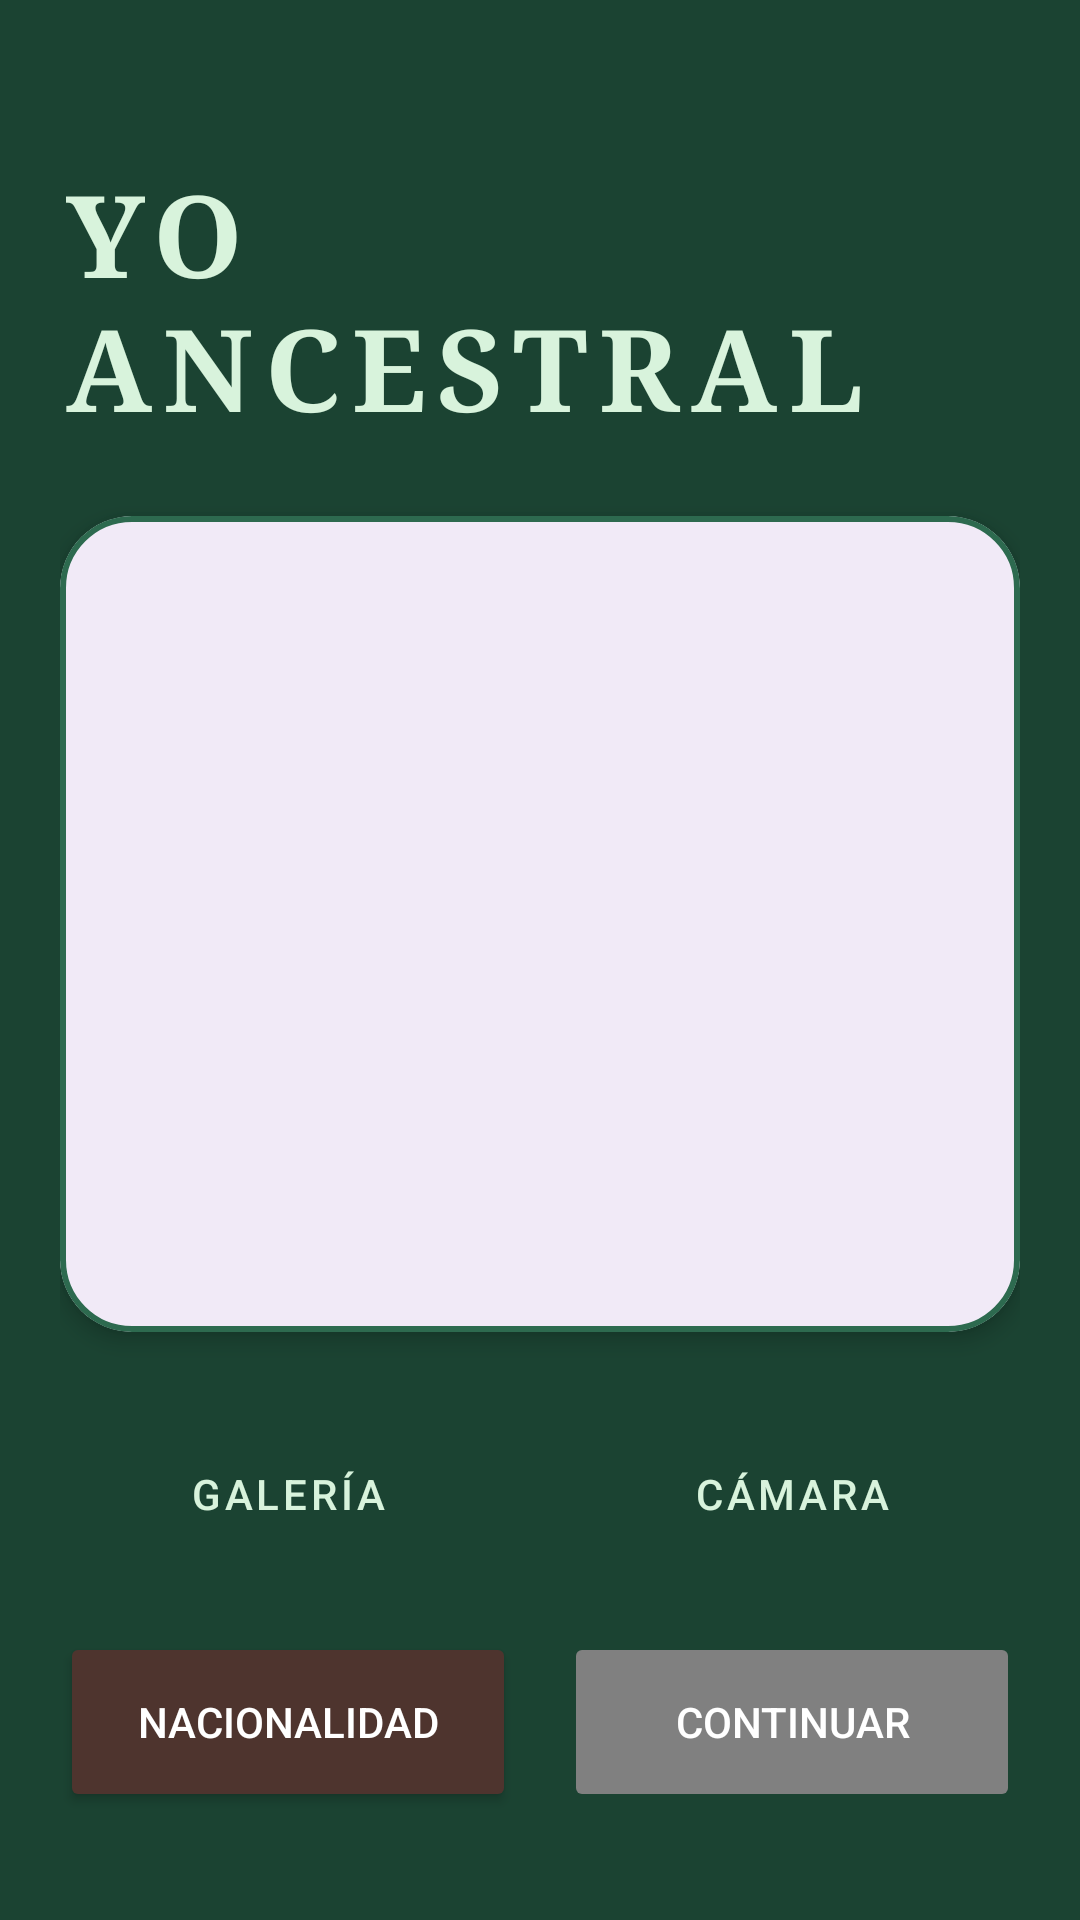

Write the Android layout XML for this screen, with the resource values it uses.
<!-- AndroidManifest.xml: application theme Theme.GeneraciónDeImagenes -->
<!-- res/layout/activity_main.xml -->
<?xml version="1.0" encoding="utf-8"?>
<androidx.constraintlayout.widget.ConstraintLayout xmlns:android="http://schemas.android.com/apk/res/android"
    xmlns:app="http://schemas.android.com/apk/res-auto"
    xmlns:tools="http://schemas.android.com/tools"
    android:id="@+id/main"
    android:layout_width="match_parent"
    android:layout_height="match_parent"
    android:background="@color/forest_dark"
    android:padding="20dp"
    tools:context=".MainActivity">

    <TextView
        android:id="@+id/tvTitle"
        android:layout_width="wrap_content"
        android:layout_height="wrap_content"
        android:layout_marginTop="32dp"
        android:fontFamily="serif"
        android:letterSpacing="0.1"
        android:text="YO ANCESTRAL"
        android:textColor="@color/forest_light"
        android:textSize="38sp"
        android:textStyle="bold"
        app:layout_constraintEnd_toEndOf="parent"
        app:layout_constraintStart_toStartOf="parent"
        app:layout_constraintTop_toTopOf="parent" />

    <com.google.android.material.card.MaterialCardView
        android:id="@+id/cardView"
        android:layout_width="0dp"
        android:layout_height="0dp"
        android:layout_marginTop="24dp"
        android:layout_marginBottom="24dp"
        app:cardCornerRadius="24dp"
        app:cardElevation="4dp"
        app:strokeColor="@color/forest_medium"
        app:strokeWidth="2dp"
        app:layout_constraintBottom_toTopOf="@+id/btGallery"
        app:layout_constraintEnd_toEndOf="parent"
        app:layout_constraintStart_toStartOf="parent"
        app:layout_constraintTop_toBottomOf="@+id/tvTitle">

        <ImageView
            android:id="@+id/image_view"
            android:layout_width="match_parent"
            android:layout_height="match_parent"
            android:background="#1AFFFFFF"
            android:contentDescription="@string/selected_image_description"
            android:scaleType="centerCrop" />
    </com.google.android.material.card.MaterialCardView>

    <Button
        android:id="@+id/btGallery"
        style="@style/Widget.MaterialComponents.Button.OutlinedButton"
        android:layout_width="0dp"
        android:layout_height="60dp"
        android:layout_marginEnd="8dp"
        android:layout_marginBottom="16dp"
        android:onClick="abrirGaleria"
        android:text="@string/galeria"
        android:textColor="@color/forest_light"
        app:strokeColor="@color/forest_light"
        app:cornerRadius="12dp"
        app:layout_constraintBottom_toTopOf="@+id/button"
        app:layout_constraintEnd_toStartOf="@+id/btCamera"
        app:layout_constraintHorizontal_bias="0.5"
        app:layout_constraintStart_toStartOf="parent" />

    <Button
        android:id="@+id/btCamera"
        style="@style/Widget.MaterialComponents.Button.OutlinedButton"
        android:layout_width="0dp"
        android:layout_height="60dp"
        android:layout_marginStart="8dp"
        android:layout_marginBottom="16dp"
        android:onClick="abrirCamara"
        android:text="@string/camara"
        android:textColor="@color/forest_light"
        app:strokeColor="@color/forest_light"
        app:cornerRadius="12dp"
        app:layout_constraintBottom_toTopOf="@+id/button2"
        app:layout_constraintEnd_toEndOf="parent"
        app:layout_constraintHorizontal_bias="0.5"
        app:layout_constraintStart_toEndOf="@+id/btGallery" />

    <Button
        android:id="@+id/button"
        android:layout_width="0dp"
        android:layout_height="60dp"
        android:layout_marginEnd="8dp"
        android:layout_marginBottom="16dp"
        android:backgroundTint="@color/earth_brown"
        android:onClick="detectarNacionalidad"
        android:text="Nacionalidad"
        android:textColor="@android:color/white"
        app:cornerRadius="12dp"
        app:layout_constraintBottom_toBottomOf="parent"
        app:layout_constraintEnd_toStartOf="@+id/button2"
        app:layout_constraintHorizontal_bias="0.5"
        app:layout_constraintStart_toStartOf="parent" />

    <Button
        android:id="@+id/button2"
        android:layout_width="0dp"
        android:layout_height="60dp"
        android:layout_marginStart="8dp"
        android:layout_marginBottom="16dp"
        android:backgroundTint="@color/disabled_gray"
        android:enabled="false"
        android:onClick="generarImagenConRostro"
        android:text="Continuar"
        android:textColor="@android:color/white"
        app:cornerRadius="12dp"
        app:layout_constraintBottom_toBottomOf="parent"
        app:layout_constraintEnd_toEndOf="parent"
        app:layout_constraintHorizontal_bias="0.5"
        app:layout_constraintStart_toEndOf="@+id/button" />

    
    <FrameLayout
        android:id="@+id/loadingLayout"
        android:layout_width="0dp"
        android:layout_height="0dp"
        android:background="#99000000"
        android:visibility="gone"
        android:elevation="20dp"
        android:clickable="true"
        android:focusable="true"
        app:layout_constraintBottom_toBottomOf="parent"
        app:layout_constraintEnd_toEndOf="parent"
        app:layout_constraintStart_toStartOf="parent"
        app:layout_constraintTop_toTopOf="parent">

        <ImageView
            android:id="@+id/loadingGif"
            android:layout_width="250dp"
            android:layout_height="250dp"
            android:layout_gravity="center"
            android:src="@drawable/cargando" />
    </FrameLayout>

</androidx.constraintlayout.widget.ConstraintLayout>
<!-- resources referenced by this layout -->
<resources>
  <color name="disabled_gray">#808080</color>
  <color name="earth_brown">#4E342E</color>
  <color name="forest_dark">#1B4332</color>
  <color name="forest_light">#D8F3DC</color>
  <color name="forest_medium">#2D6A4F</color>
  <!-- drawable cargando: gif bitmap (drawable, 131842 bytes) -->
  <string name="camara">Cámara</string>
  <string name="galeria">Galería</string>
  <string name="selected_image_description">Imagen seleccionada</string>
  <style name="Theme.GeneraciónDeImagenes" parent="Base.Theme.GeneraciónDeImagenes" />
  <style name="Base.Theme.GeneraciónDeImagenes" parent="Theme.Material3.DayNight.NoActionBar">
          
          
      </style>
</resources>
